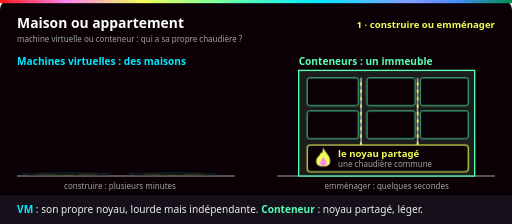
t = 0.00 s
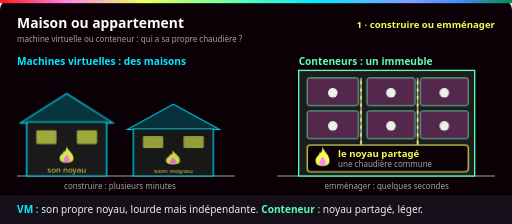
t = 1.47 s
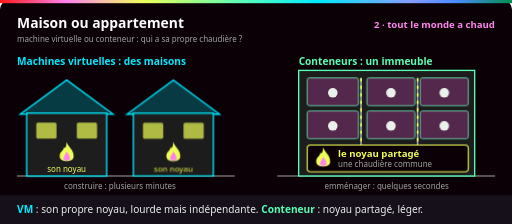
t = 2.79 s
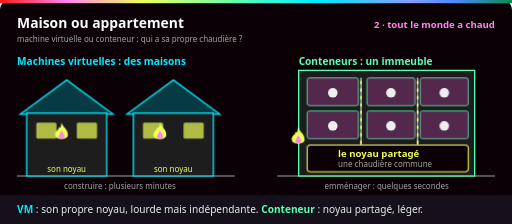
t = 4.67 s
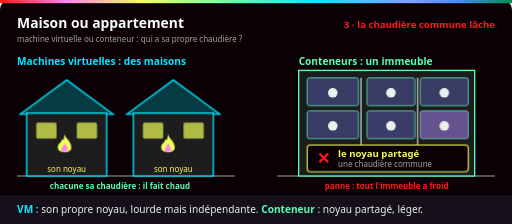
t = 5.87 s
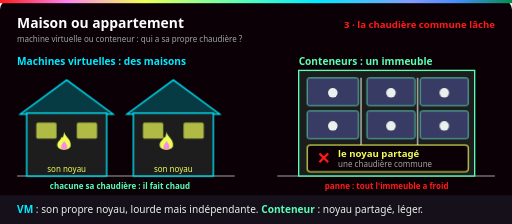
t = 7.31 s

The animated SVG that drew these frames (rendered in a browser with its animation timeline set to each time). Animation: 9 CSS @keyframes rules; one cycle of 8.75 s, repeats indefinitely.

<svg xmlns="http://www.w3.org/2000/svg" viewBox="0 0 960 420" role="img" aria-labelledby="t d">
  <title id="t">Maison ou appartement : machine virtuelle ou conteneur</title>
  <desc id="d">À gauche, deux maisons individuelles, les machines virtuelles, se construisent lentement, chacune avec sa propre chaudière, son noyau. À droite, un immeuble, les conteneurs : les occupants emménagent en quelques secondes et sont tous chauffés par la même chaudière commune, le noyau partagé. Puis la chaudière commune tombe en panne : tout l'immeuble a froid, tandis que les maisons restent chauffées.</desc>
  <defs>
    <linearGradient id="ynov" x1="0" x2="1">
      <stop offset="0" stop-color="#ff1a1a"/><stop offset=".13" stop-color="#ff84ef"/>
      <stop offset=".28" stop-color="#eeff57"/><stop offset=".47" stop-color="#5affb6"/>
      <stop offset=".62" stop-color="#00eaff"/><stop offset=".8" stop-color="#859cff"/>
      <stop offset=".89" stop-color="#4a8cff"/><stop offset="1" stop-color="#018e4d"/>
    </linearGradient>
    <g id="flamme"><path d="M0 -30 C2 -20 14 -16 13 -2 C12 9 -12 9 -13 -2 C-14 -12 -6 -12 -5 -20 C-2 -16 -1 -22 0 -30 Z"/><path d="M0 -12 C4 -6 7 -3 6 2 C5 6 -5 6 -6 2 C-6 -3 -3 -5 0 -12 Z" fill="#ff84ef"/></g>
    <style>
      text { font-family: Bahnschrift, "Barlow Semi Condensed", "Segoe UI", Arial, sans-serif; }
      .titre { font-size: 26px; font-weight: 700; fill: #fff; }
      .label { font-size: 19px; font-weight: 700; }
      .l18 { font-size: 18px; font-weight: 700; }
      .petit { font-size: 15px; fill: #a0a4a0; }
      .legende { font-size: 19px; fill: #eaf0eb; }
      .etape { font-size: 18px; font-weight: 700; text-anchor: end; }
      .m { text-anchor: middle; }
      /* 8 s : 1 on construit / on emménage, 2 tout le monde a chaud, 3 la chaudière commune lâche */
      .a1, .a2, .a3, .a12 { animation: 8s infinite both; opacity: 0; }
      .a1 { animation-name: a1; } .a2 { animation-name: a2; } .a3 { animation-name: a3; } .a12 { animation-name: a12; }
      @keyframes a1 { 0%, 31% { opacity: 1; } 34%, 100% { opacity: 0; } }
      @keyframes a2 { 0%, 31% { opacity: 0; } 34%, 64% { opacity: 1; } 67%, 100% { opacity: 0; } }
      @keyframes a3 { 0%, 64% { opacity: 0; } 67%, 97% { opacity: 1; } 100% { opacity: 0; } }
      @keyframes a12 { 0%, 64% { opacity: 1; } 67%, 100% { opacity: 0; } }
      .construit { transform-box: fill-box; transform-origin: 50% 100%; animation: construit 8s infinite both; }
      @keyframes construit {
        0% { transform: scaleY(.04); opacity: .4; }
        33% { transform: scaleY(1); opacity: 1; }
        97% { transform: scaleY(1); opacity: 1; }
        100% { transform: scaleY(.04); opacity: .4; }
      }
      .emmenage { animation: emmenage 8s infinite both; opacity: 0; }
      @keyframes emmenage { 0% { opacity: 0; transform: translateY(-12px); } 5%, 97% { opacity: 1; transform: translateY(0); } 100% { opacity: 0; } }
      .chaud { animation: chaud 8s infinite both; opacity: 0; }
      @keyframes chaud { 0%, 4% { opacity: 0; } 9%, 64% { opacity: 1; } 67%, 100% { opacity: 0; } }
      .flux { stroke-dasharray: 6 8; animation: flux .8s linear infinite; }
      @keyframes flux { to { stroke-dashoffset: 14; } }
      .feu { transform-box: fill-box; transform-origin: 50% 100%; animation: feu .7s infinite alternate ease-in-out; }
      @keyframes feu { from { transform: scale(1, 1); } to { transform: scale(.9, .82); } }
      @media (prefers-reduced-motion: reduce) {
        .a1, .a2, .a12, .chaud { animation: none; opacity: 0; }
        .a3, .emmenage { animation: none; opacity: 1; }
        .construit { animation: none; }
        .flux, .feu { animation: none; }
      }
    </style>
  </defs>

  <rect width="960" height="420" rx="18" fill="#0a0006"/>
  <rect width="960" height="6" fill="url(#ynov)"/>
  <text class="titre" x="32" y="52">Maison ou appartement</text>
  <text class="petit" x="32" y="78">machine virtuelle ou conteneur : qui a sa propre chaudière ?</text>
  <text class="etape a1" x="928" y="52" fill="#eeff57">1 · construire ou emménager</text>
  <text class="etape a2" x="928" y="52" fill="#ff84ef">2 · tout le monde a chaud</text>
  <text class="etape a3" x="928" y="52" fill="#ff1a1a">3 · la chaudière commune lâche</text>

  <!-- Machines virtuelles : maisons -->
  <text class="label" x="32" y="122" fill="#00eaff">Machines virtuelles : des maisons</text>
  <path d="M32 330 H440" stroke="#a0a4a0" stroke-width="2"/>
  <g class="construit">
    <path d="M38 214 L125 150 L212 214 Z" fill="#00eaff" fill-opacity=".25" stroke="#00eaff" stroke-width="2.5"/>
    <rect x="50" y="212" width="150" height="118" fill="#1d1d1d" stroke="#00eaff" stroke-width="2.5"/>
    <rect x="68" y="230" width="38" height="30" rx="3" fill="#eeff57" fill-opacity=".7"/>
    <rect x="144" y="230" width="38" height="30" rx="3" fill="#eeff57" fill-opacity=".7"/>
    <use href="#flamme" class="feu" x="125" y="296" fill="#eeff57"/>
    <text class="petit m" x="125" y="322" style="fill:#eeff57">son noyau</text>
  </g>
  <g class="construit" style="animation-delay:.3s">
    <path d="M238 214 L325 150 L412 214 Z" fill="#00eaff" fill-opacity=".25" stroke="#00eaff" stroke-width="2.5"/>
    <rect x="250" y="212" width="150" height="118" fill="#1d1d1d" stroke="#00eaff" stroke-width="2.5"/>
    <rect x="268" y="230" width="38" height="30" rx="3" fill="#eeff57" fill-opacity=".7"/>
    <rect x="344" y="230" width="38" height="30" rx="3" fill="#eeff57" fill-opacity=".7"/>
    <use href="#flamme" class="feu" x="325" y="296" fill="#eeff57"/>
    <text class="petit m" x="325" y="322" style="fill:#eeff57">son noyau</text>
  </g>
  <text class="petit m a12" x="225" y="354">construire : plusieurs minutes</text>
  <text class="petit m a3" x="225" y="354" style="fill:#5affb6;font-weight:700">chacune sa chaudière : il fait chaud</text>

  <!-- Conteneurs : immeuble -->
  <text class="label" x="560" y="122" fill="#5affb6">Conteneurs : un immeuble</text>
  <path d="M520 330 H928" stroke="#a0a4a0" stroke-width="2"/>
  <rect x="560" y="132" width="330" height="198" fill="#1d1d1d" stroke="#5affb6" stroke-width="2.5"/>
  <!-- tuyaux de chauffage -->
  <path d="M677 272 V146 M783 272 V146" stroke="#a0a4a0" stroke-width="3"/>
  <g class="a12"><path class="flux" d="M677 272 V146 M783 272 V146" stroke="#eeff57" stroke-width="3"/></g>
  <!-- appartements -->
  <g fill="#0a0006" stroke="#5affb6" stroke-width="1.5">
    <rect x="576" y="146" width="96" height="52" rx="4"/><rect x="688" y="146" width="90" height="52" rx="4"/><rect x="788" y="146" width="90" height="52" rx="4"/>
    <rect x="576" y="208" width="96" height="52" rx="4"/><rect x="688" y="208" width="90" height="52" rx="4"/><rect x="788" y="208" width="90" height="52" rx="4"/>
  </g>
  <g fill="#ff84ef" fill-opacity=".3">
    <rect class="chaud" x="576" y="146" width="96" height="52" rx="4"/>
    <rect class="chaud" x="688" y="146" width="90" height="52" rx="4" style="animation-delay:.15s"/>
    <rect class="chaud" x="788" y="146" width="90" height="52" rx="4" style="animation-delay:.3s"/>
    <rect class="chaud" x="576" y="208" width="96" height="52" rx="4" style="animation-delay:.45s"/>
    <rect class="chaud" x="688" y="208" width="90" height="52" rx="4" style="animation-delay:.6s"/>
    <rect class="chaud" x="788" y="208" width="90" height="52" rx="4" style="animation-delay:.75s"/>
  </g>
  <g fill="#859cff" fill-opacity=".38" class="a3">
    <rect x="576" y="146" width="96" height="52" rx="4"/><rect x="688" y="146" width="90" height="52" rx="4"/><rect x="788" y="146" width="90" height="52" rx="4"/>
    <rect x="576" y="208" width="96" height="52" rx="4"/><rect x="688" y="208" width="90" height="52" rx="4"/><rect x="788" y="208" width="90" height="52" rx="4"/>
  </g>
  <g fill="#eaf0eb">
    <circle class="emmenage" cx="624" cy="174" r="9"/>
    <circle class="emmenage" cx="733" cy="174" r="9" style="animation-delay:.15s"/>
    <circle class="emmenage" cx="833" cy="174" r="9" style="animation-delay:.3s"/>
    <circle class="emmenage" cx="624" cy="236" r="9" style="animation-delay:.45s"/>
    <circle class="emmenage" cx="733" cy="236" r="9" style="animation-delay:.6s"/>
    <circle class="emmenage" cx="833" cy="236" r="9" style="animation-delay:.75s"/>
  </g>
  <!-- chaufferie commune -->
  <rect x="576" y="272" width="302" height="50" rx="6" fill="#0a0006" stroke="#eeff57" stroke-width="2"/>
  <g class="a12"><use href="#flamme" class="feu" x="606" y="306" fill="#eeff57"/></g>
  <text class="a3" x="594" y="308" font-size="30" font-weight="700" fill="#ff1a1a">✕</text>
  <text class="l18" x="634" y="294" fill="#eeff57">le noyau partagé</text>
  <text class="petit" x="634" y="314">une chaudière commune</text>
  <text class="petit m a12" x="725" y="354">emménager : quelques secondes</text>
  <text class="petit m a3" x="725" y="354" style="fill:#ff1a1a;font-weight:700">panne : tout l'immeuble a froid</text>

  <!-- Légende -->
  <rect x="0" y="366" width="960" height="54" fill="#15101a"/>
  <text class="legende" x="32" y="400"><tspan fill="#00eaff" font-weight="700">VM</tspan> : son propre noyau, lourde mais indépendante. <tspan fill="#5affb6" font-weight="700">Conteneur</tspan> : noyau partagé, léger.</text>
</svg>
